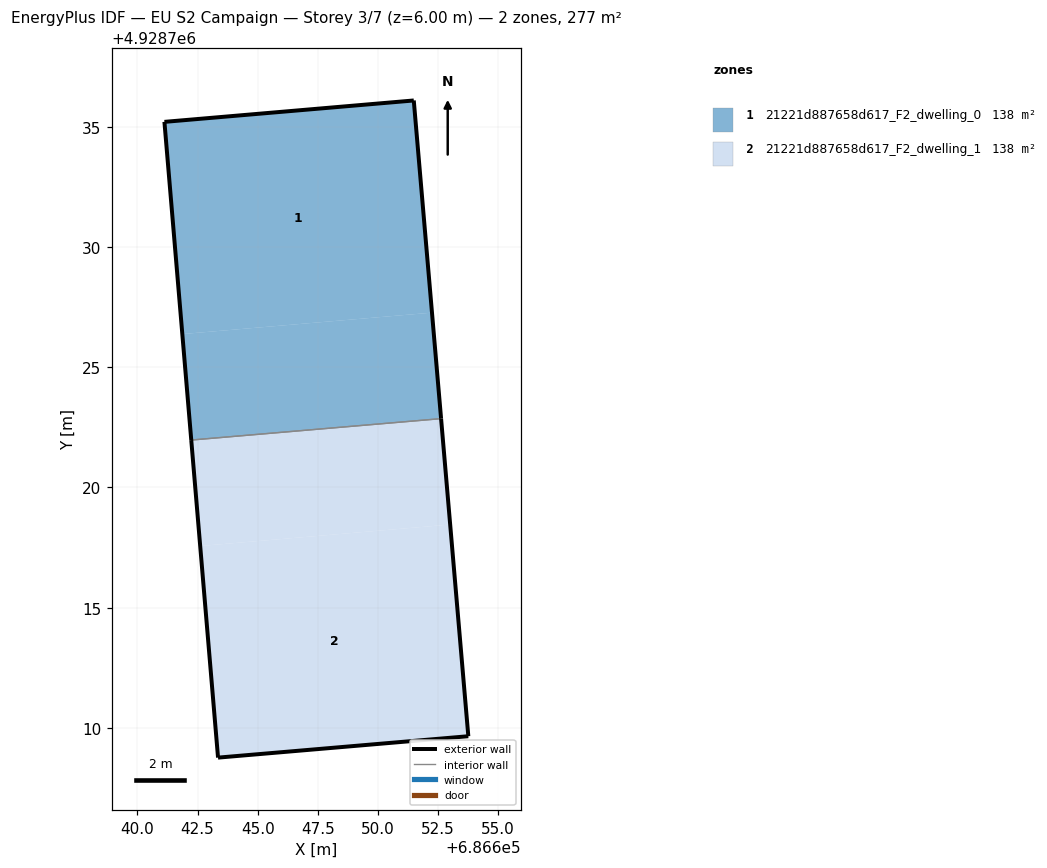
=== STOREY PLAN SPEC (per zone: floor XY polygon, exterior-wall plan segments, windows/doors) ===
zone 1: 21221d887658d617_F2_dwelling_0  (138.4 m²)
  floor: (686652.25, 4928727.27) (686651.49, 4928736.09) (686641.12, 4928735.20) (686641.87, 4928726.38)
  floor: (686652.63, 4928722.86) (686652.25, 4928727.27) (686641.87, 4928726.38) (686642.24, 4928721.97)
  exterior wall: (686641.12, 4928735.20) – (686651.49, 4928736.09)  [10.4 m]
  exterior wall: (686651.49, 4928736.09) – (686652.63, 4928722.86)  [13.3 m]
  exterior wall: (686642.24, 4928721.97) – (686641.12, 4928735.20)  [13.3 m]
  interior walls: 1
zone 2: 21221d887658d617_F2_dwelling_1  (138.3 m²)
  floor: (686653.01, 4928718.46) (686652.63, 4928722.86) (686642.24, 4928721.97) (686642.61, 4928717.56)
  floor: (686653.76, 4928709.65) (686653.01, 4928718.46) (686642.61, 4928717.56) (686643.35, 4928708.76)
  exterior wall: (686652.63, 4928722.86) – (686653.76, 4928709.65)  [13.3 m]
  exterior wall: (686653.76, 4928709.65) – (686643.35, 4928708.76)  [10.4 m]
  exterior wall: (686643.35, 4928708.76) – (686642.24, 4928721.97)  [13.3 m]
  interior walls: 1

=== DERIVED (storey summary) ===
Building: EU S2 Campaign
Storey: 3 of 7  (floor level z = 6.00 m)
Storey gross floor area: 276.7 m²
Zones on this storey: 2
  - 21221d887658d617_F2_dwelling_0: floor 138.4 m²; exterior wall 37.0 m (110.9 m²); WWR 0.0%
  - 21221d887658d617_F2_dwelling_1: floor 138.3 m²; exterior wall 37.0 m (110.9 m²); WWR 0.0%
Zone adjacency (shared interzone walls):
  - 21221d887658d617_F2_dwelling_0 ↔ 21221d887658d617_F2_dwelling_1